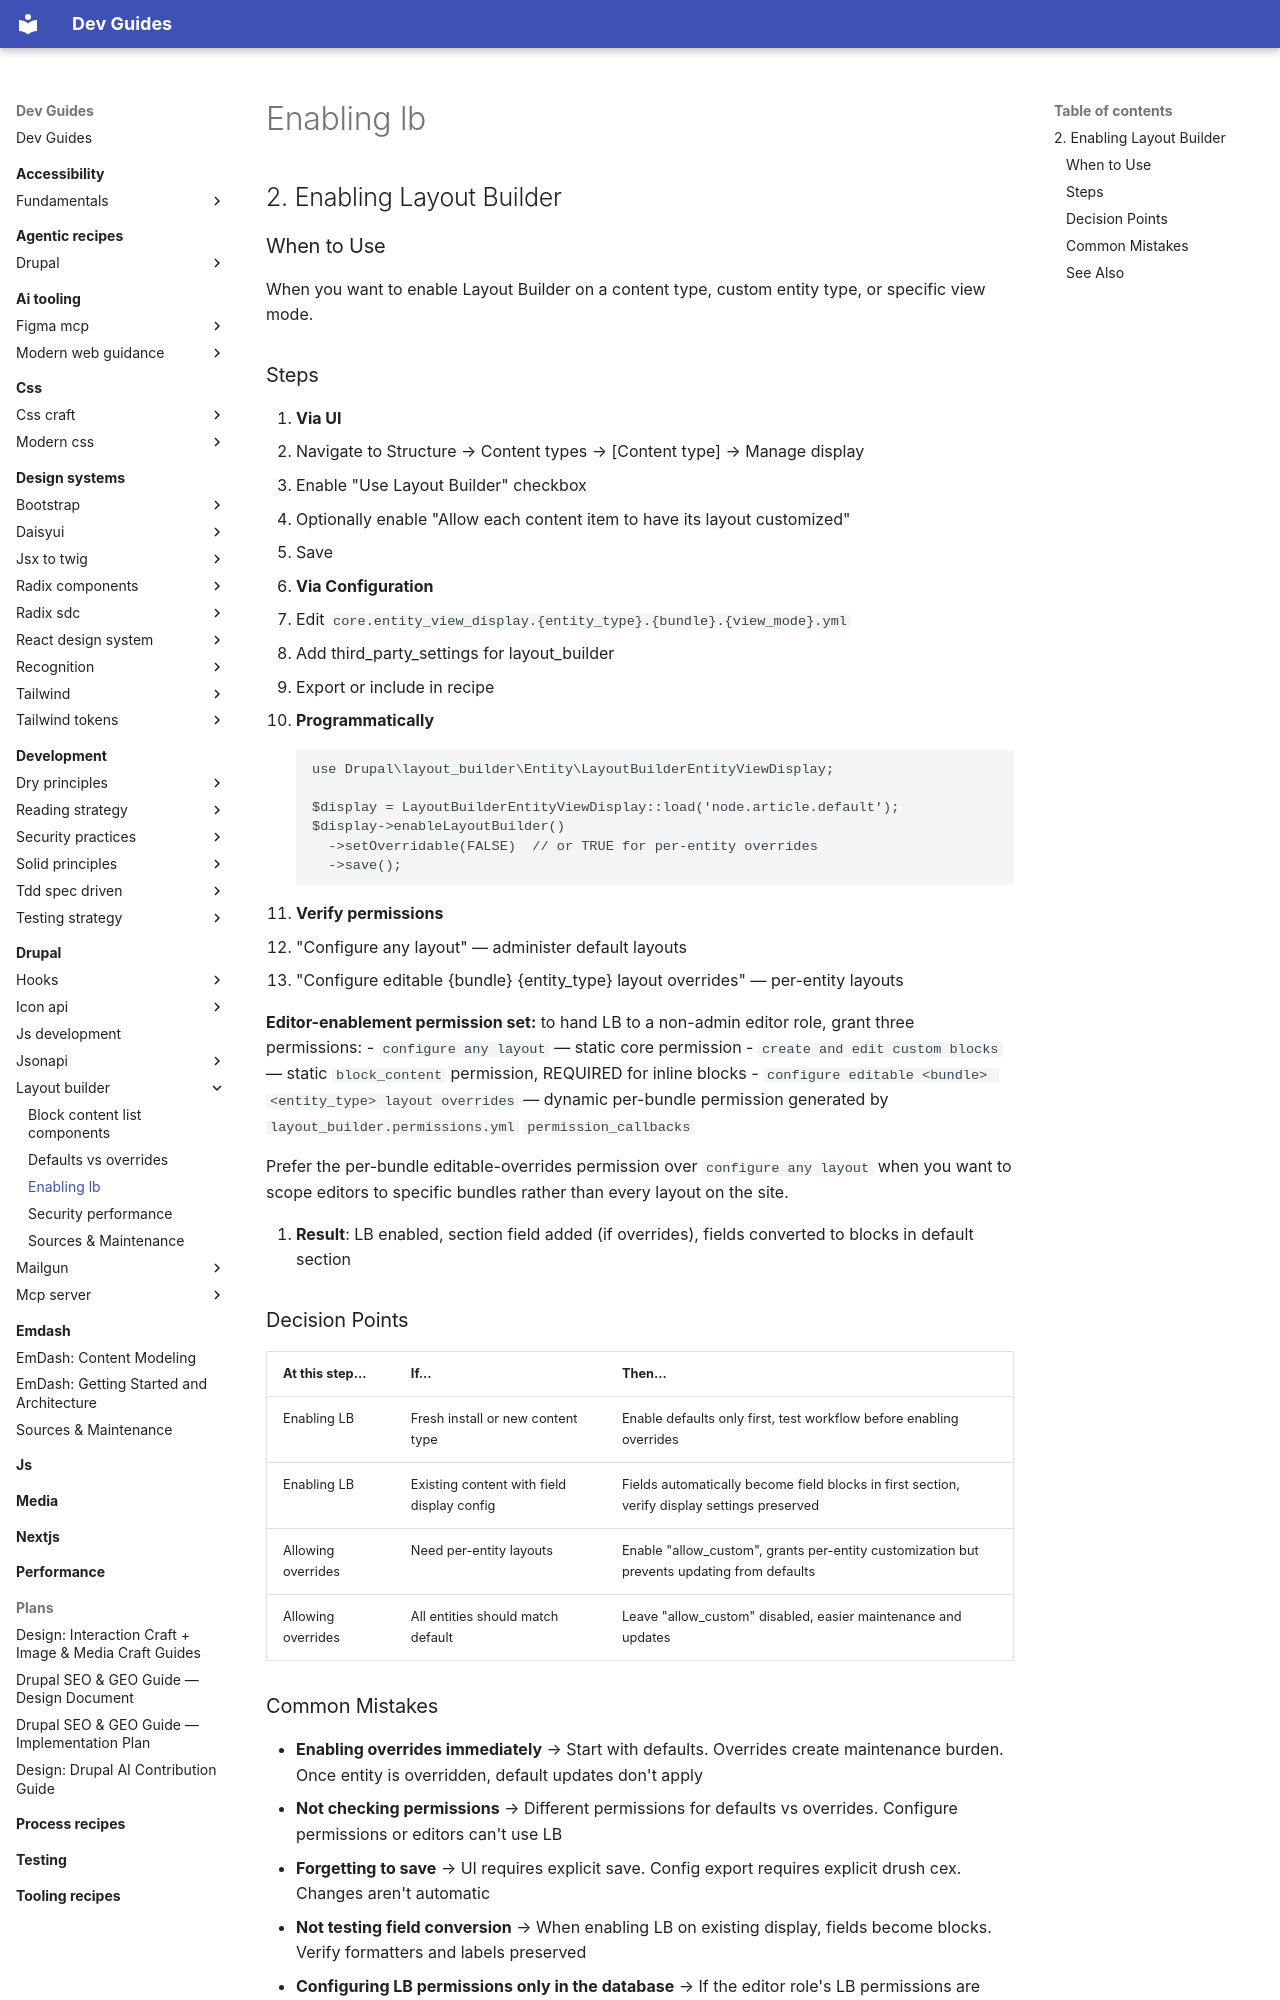

repository: camoa/dev-guides · page: drupal/layout-builder/enabling-lb/index.html · generator: mkdocs

---
tldr: "Enable LB via UI, config YAML, or enableLayoutBuilder(). For editor handoff grant three perms: configure any layout + create custom blocks + per-bundle editable overrides. Export the role config or editors lose access after deploy."

---
## 2. Enabling Layout Builder

### When to Use

When you want to enable Layout Builder on a content type, custom entity type, or specific view mode.

### Steps

1. **Via UI**
   - Navigate to Structure → Content types → [Content type] → Manage display
   - Enable "Use Layout Builder" checkbox
   - Optionally enable "Allow each content item to have its layout customized"
   - Save

2. **Via Configuration**
   - Edit `core.entity_view_display.{entity_type}.{bundle}.{view_mode}.yml`
   - Add third_party_settings for layout_builder
   - Export or include in recipe

3. **Programmatically**
   ```php
   use Drupal\layout_builder\Entity\LayoutBuilderEntityViewDisplay;

   $display = LayoutBuilderEntityViewDisplay::load('node.article.default');
   $display->enableLayoutBuilder()
     ->setOverridable(FALSE)  // or TRUE for per-entity overrides
     ->save();
   ```

4. **Verify permissions**
   - "Configure any layout" — administer default layouts
   - "Configure editable {bundle} {entity_type} layout overrides" — per-entity layouts

   **Editor-enablement permission set:** to hand LB to a non-admin editor role, grant three permissions:
   - `configure any layout` — static core permission
   - `create and edit custom blocks` — static `block_content` permission, REQUIRED for inline blocks
   - `configure editable <bundle> <entity_type> layout overrides` — dynamic per-bundle permission generated by `layout_builder.permissions.yml` `permission_callbacks`

   Prefer the per-bundle editable-overrides permission over `configure any layout` when you want to scope editors to specific bundles rather than every layout on the site.

5. **Result**: LB enabled, section field added (if overrides), fields converted to blocks in default section

### Decision Points

| At this step... | If... | Then... |
|---|---|---|
| Enabling LB | Fresh install or new content type | Enable defaults only first, test workflow before enabling overrides |
| Enabling LB | Existing content with field display config | Fields automatically become field blocks in first section, verify display settings preserved |
| Allowing overrides | Need per-entity layouts | Enable "allow_custom", grants per-entity customization but prevents updating from defaults |
| Allowing overrides | All entities should match default | Leave "allow_custom" disabled, easier maintenance and updates |
